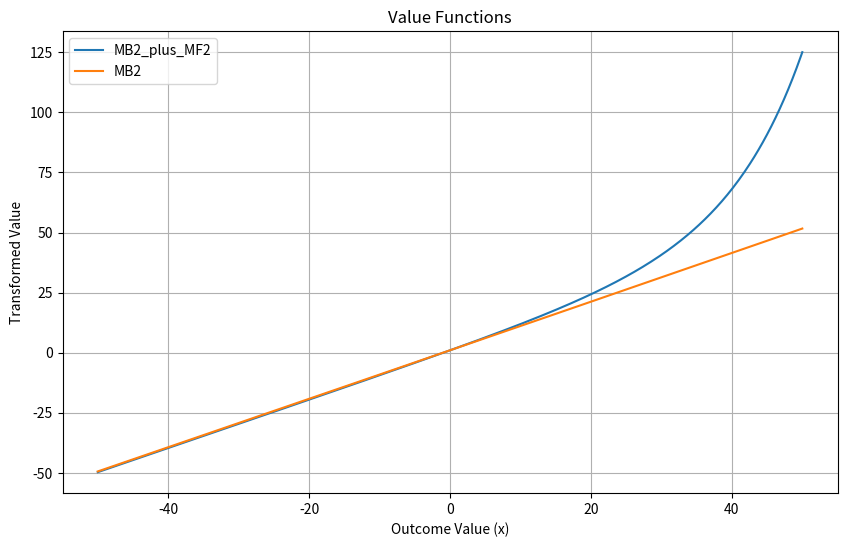

The matplotlib source for this figure:
"""
Value functions for simulations.

Each function defines a transformation of outcome value `x` to reflect different assumptions
about marginal value—either decreasing or increasing. These functions can be used to simulate
different agent preferences or evaluative styles.
"""
import numpy as np

# regionSet 1: Decreasing marginal value

def MF(x):
    """Reflects a Model-free evaluation of states."""
    return x - (np.power(np.exp(0.1),-x))

def MB(x):
    """Reflects a Model-based evaluation of states. ."""
    return x - (np.power(np.exp(0.01),-x))

def MB_plus_MF(x):
    """Combined model-based and model-free evaluation."""
    return (MB(x) + MF(x))/2
# endregion

# region Set 2: Increasing marginal value

def MF2(x):
    return x + (np.power(np.exp(0.1),x))

def MB2(x):
    return x + (np.power(np.exp(0.01),x))

def MB2_plus_MF2(x):
    return (MB2(x) + MF2(x))/2
# endregion

# region Define sets

# [V_1: Action Selector, V_2: Attentional Bias Controller]

vfs = {"diminishing": [MB_plus_MF,   # vf used by Action Selector
                       MB],          # vf used by Attentional Bias Controller

       "increasing":  [MB2_plus_MF2, # same as above but for increasing marginal value
                       MB2], }

# endregion

# visualize value functions
if __name__ == "__main__":

    # Choose a set of value functions to plot
    chosen_set = vfs["increasing"]

    # The range of state values typically used in the simulation
    # We recommend for the value functions to deviate in this range
    # While avoiding sharp curvature changes

    x_range = np.linspace(-50, 50, 500)


    import matplotlib.pyplot as plt
    plt.figure(figsize=(10, 6))
    for vf in chosen_set:
        plt.plot(x_range, vf(x_range), label=vf.__name__)
    plt.title("Value Functions")
    plt.xlabel("Outcome Value (x)")
    plt.ylabel("Transformed Value")
    plt.legend()
    plt.grid()
    plt.show()
